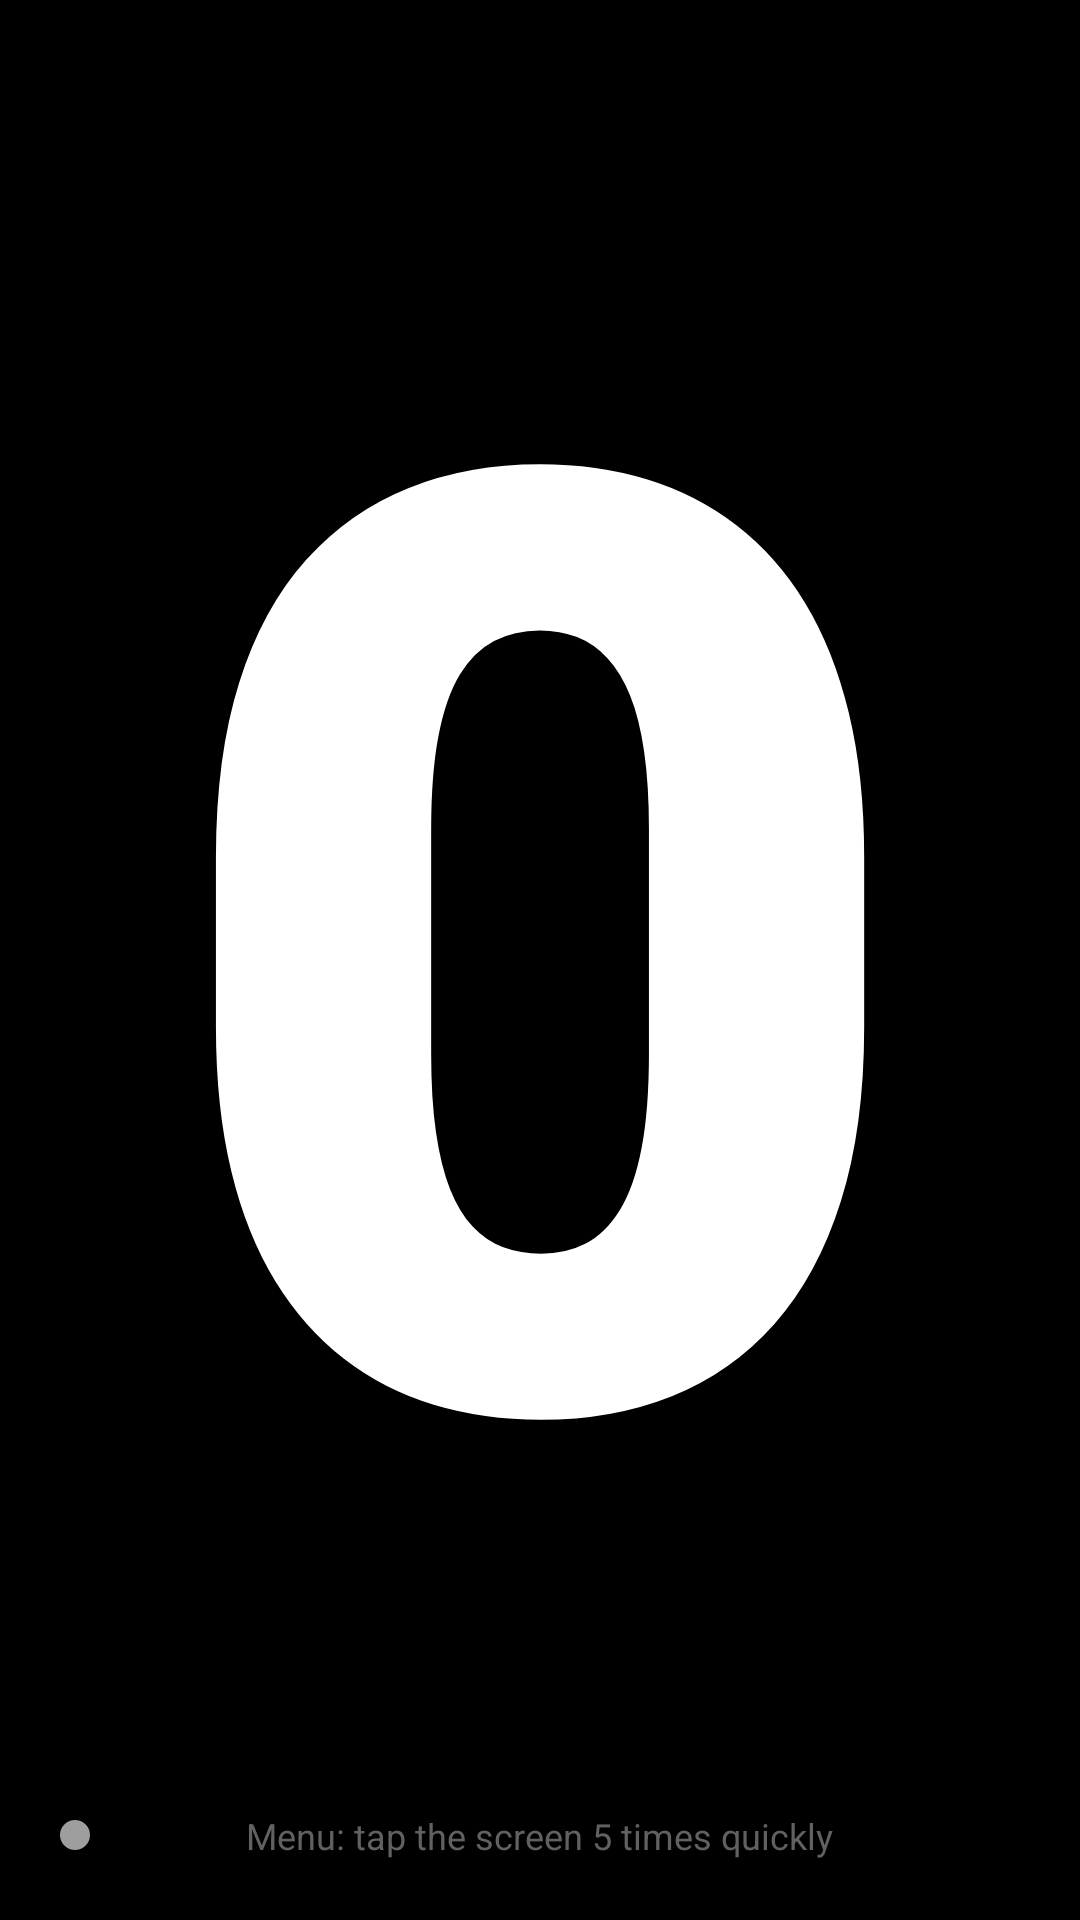

Android layout source for this screen:
<!-- AndroidManifest.xml: application theme Theme.FoldCounter -->
<!-- res/layout/activity_counter.xml -->
<?xml version="1.0" encoding="utf-8"?>
<FrameLayout xmlns:android="http://schemas.android.com/apk/res/android"
    xmlns:app="http://schemas.android.com/apk/res-auto"
    android:id="@+id/root"
    android:layout_width="match_parent"
    android:layout_height="match_parent"
    android:background="@color/black"
    android:keepScreenOn="true">

    <TextView
        android:id="@+id/tvName"
        android:layout_width="wrap_content"
        android:layout_height="wrap_content"
        android:layout_gravity="top|center_horizontal"
        android:layout_marginTop="28dp"
        android:textColor="@color/gray"
        android:textSize="18sp"
        android:maxLines="1"
        android:ellipsize="end" />

    <androidx.appcompat.widget.AppCompatTextView
        android:id="@+id/tvCount"
        android:layout_width="match_parent"
        android:layout_height="match_parent"
        android:layout_marginStart="16dp"
        android:layout_marginEnd="16dp"
        android:layout_marginTop="64dp"
        android:layout_marginBottom="64dp"
        android:gravity="center"
        android:maxLines="1"
        android:textColor="@color/white"
        android:textStyle="bold"
        android:fontFamily="sans-serif-black"
        android:includeFontPadding="false"
        app:autoSizeTextType="uniform"
        app:autoSizeMinTextSize="40sp"
        app:autoSizeMaxTextSize="480sp"
        app:autoSizeStepGranularity="4sp"
        android:text="0" />

    
    <LinearLayout
        android:id="@+id/creditPanel"
        android:layout_width="wrap_content"
        android:layout_height="wrap_content"
        android:layout_gravity="top|center_horizontal"
        android:layout_marginTop="24dp"
        android:background="@drawable/bg_credit"
        android:gravity="center"
        android:orientation="vertical"
        android:padding="18dp"
        android:visibility="gone">

        <ImageView
            android:id="@+id/ivLogo"
            android:layout_width="160dp"
            android:layout_height="90dp"
            android:layout_marginBottom="8dp"
            android:contentDescription="@null"
            android:scaleType="fitCenter"
            android:visibility="gone" />

        <TextView
            android:id="@+id/tvCreditApp"
            android:layout_width="wrap_content"
            android:layout_height="wrap_content"
            android:text="@string/app_name"
            android:textColor="@color/white"
            android:textSize="20sp"
            android:textStyle="bold" />

        <TextView
            android:id="@+id/tvCreditBy"
            android:layout_width="wrap_content"
            android:layout_height="wrap_content"
            android:layout_marginTop="4dp"
            android:textColor="@color/gray"
            android:textSize="15sp" />
    </LinearLayout>

    <LinearLayout
        android:layout_width="wrap_content"
        android:layout_height="wrap_content"
        android:layout_gravity="bottom|start"
        android:layout_margin="20dp"
        android:gravity="center_vertical"
        android:orientation="horizontal">

        <View
            android:id="@+id/dot"
            android:layout_width="10dp"
            android:layout_height="10dp"
            android:layout_marginEnd="8dp"
            android:background="@drawable/bg_dot" />

        <TextView
            android:id="@+id/tvStatus"
            android:layout_width="wrap_content"
            android:layout_height="wrap_content"
            android:textColor="@color/dim"
            android:textSize="12sp" />
    </LinearLayout>

    <TextView
        android:id="@+id/tvHint"
        android:layout_width="wrap_content"
        android:layout_height="wrap_content"
        android:layout_gravity="bottom|center_horizontal"
        android:layout_marginBottom="20dp"
        android:text="@string/counter_hint"
        android:textColor="@color/dim"
        android:textSize="12sp" />
</FrameLayout>
<!-- resources referenced by this layout -->
<resources>
  <color name="black">#FF000000</color>
  <color name="dim">#FF616161</color>
  <color name="gray">#FF9E9E9E</color>
  <color name="white">#FFFFFFFF</color>
  <!-- drawable bg_credit (drawable) -->
  <?xml version="1.0" encoding="utf-8"?>
  <shape xmlns:android="http://schemas.android.com/apk/res/android" android:shape="rectangle">
      <solid android:color="#CC111111" />
      <corners android:radius="16dp" />
      <stroke android:width="1dp" android:color="#33FFFFFF" />
  </shape>
  <!-- drawable bg_dot (drawable) -->
  <?xml version="1.0" encoding="utf-8"?>
  <shape xmlns:android="http://schemas.android.com/apk/res/android" android:shape="oval">
      <solid android:color="@color/gray" />
      <size android:width="10dp" android:height="10dp" />
  </shape>
  <string name="app_name">Fold Counter</string>
  <string name="counter_hint">Menu: tap the screen 5 times quickly</string>
  <style name="Theme.FoldCounter" parent="Theme.AppCompat.NoActionBar">
          <item name="android:windowBackground">@color/black</item>
          <item name="android:statusBarColor">@color/black</item>
          <item name="android:navigationBarColor">@color/black</item>
          <item name="colorPrimary">@color/white</item>
          <item name="colorPrimaryDark">@color/black</item>
          <item name="colorAccent">@color/accent</item>
          <item name="android:textColorPrimary">@color/white</item>
          <item name="android:textColorSecondary">@color/gray</item>
      </style>
  <color name="accent">#FF4FC3F7</color>
</resources>
